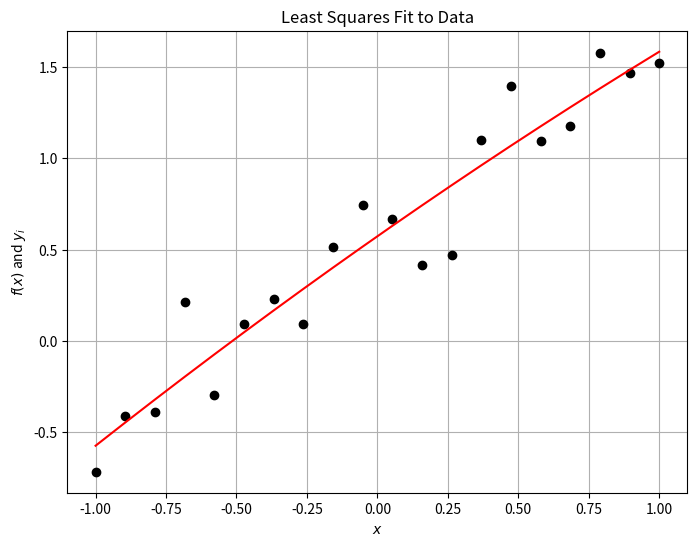
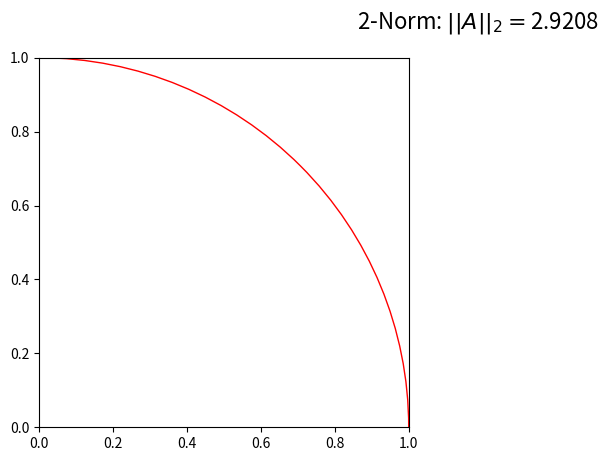

These charts were generated, in order, by the following Python code: (Note: this script raises an exception after producing the figures.)
%matplotlib inline
%precision 3
import numpy
import matplotlib.pyplot as plt

# Linear Least Squares Problem

# First define the independent and dependent variables.
N = 20
x = numpy.linspace(-1.0, 1.0, N)
y = x + numpy.random.random((N)) 

# Define the Vandermonde matrix based on our x-values
A = numpy.array([ numpy.ones(x.shape), x]).T
A = numpy.array([ numpy.ones(x.shape), x, x**2]).T
A

# Determine the coefficients of the polynomial that will
# result in the smallest sum of the squares of the residual.
p = numpy.linalg.solve(numpy.dot(A.T, A), numpy.dot(A.T, y))
print("Error in slope = %s, y-intercept = %s" % (numpy.abs(p[1] - 1.0), numpy.abs(p[0] - 0.5)))
print(p)

# Plot it out, cuz pictures are fun!
fig = plt.figure(figsize=(8,6))
axes = fig.add_subplot(1, 1, 1)

f = numpy.zeros(x.shape)
for i in range(len(p)):
    f += p[i] * x**i
axes.plot(x, y, 'ko')
axes.plot(x, f, 'r')
axes.set_title("Least Squares Fit to Data")
axes.set_xlabel("$x$")
axes.set_ylabel("$f(x)$ and $y_i$")
axes.grid()

plt.show()

#A x = b
#(m x n) (n x 1) = (m x 1)
def matrix_vector_product(A, x):
    m, n = A.shape
    b = numpy.zeros(m)
    for i in range(m):
        for j in range(n):
            b[i] += A[i, j] * x[j]
    return b

m = 4
n = 3
A = numpy.random.uniform(size=(m,n))
x = numpy.random.uniform(size=(n))
y = numpy.random.uniform(size=(n))
c = numpy.random.uniform()
b = matrix_vector_product(A, x)
print(numpy.allclose(b, numpy.dot(A, x)))
print(numpy.allclose(matrix_vector_product(A, (x + y)), matrix_vector_product(A, x) + matrix_vector_product(A, y)))
print(numpy.allclose(matrix_vector_product(A, c * x), c*matrix_vector_product(A, x)))

def matrix_matrix_product(A, B):
    C = numpy.zeros((A.shape[0], B.shape[1]))
    for i in range(A.shape[0]):
        for j in range(B.shape[1]):
            for k in range(A.shape[1]):
                C[i, j] += A[i, k] * B[k, j]
    return C


m = 4
n = 4
p = 4
A = numpy.random.uniform(size=(m, n))
B = numpy.random.uniform(size=(n, p))
C = numpy.random.uniform(size=(m, p))
c = numpy.random.uniform()
print(numpy.allclose(matrix_matrix_product(A, B), numpy.dot(A, B)))
print(numpy.allclose(matrix_matrix_product(A, (B + C)), matrix_matrix_product(A, B) + matrix_matrix_product(A, C)))
print(numpy.allclose(matrix_matrix_product(A, c * B), c*matrix_matrix_product(A, B)))
print(numpy.allclose(matrix_matrix_product(A, B), matrix_matrix_product(B, A)))

n = 10
m = 5
# Matrix vector with identity
A = numpy.identity(n)
x = numpy.random.random(n)
print(numpy.allclose(x, numpy.dot(A, x)))
print(x-A.dot(x))
print(A*x)

# Matrix vector product
A = numpy.random.random((m, n))
print(numpy.dot(A, x))

# Matrix matrix product
B = numpy.random.random((n, m))
print(numpy.dot(A, B))



m = 3
for n in range(100):
    A = numpy.random.uniform(size=(m, m))
    if numpy.linalg.det(A) != 0:
        break
        
print(numpy.dot(numpy.linalg.inv(A), A))
print(numpy.linalg.matrix_rank(A))
print("N(A)= {}".format(numpy.linalg.solve(A, numpy.zeros(m))))
print("Eigenvalues = {}".format(numpy.linalg.eigvals(A)))

def pnorm(x, p):
    """ return the vector p norm of a vector
    parameters:
    -----------
    x: numpy array
        vector
    p: float or numpy.inf
        value of p norm such that ||x||_p = (sum(|x_i|^p))^{1/p} for p< inf
        for infinity norm return max(abs(x))
    returns:
    --------
    pnorm: float
        pnorm of x
    """
    if p == numpy.inf:
        norm = numpy.max(numpy.abs(x))
    else:
        norm = numpy.sum(numpy.abs(x)**p)**(1./p)
    return norm

m = 10
p = 4
x = numpy.random.uniform(size=m)        
ell_1 = pnorm(x, 1)
ell_2 = pnorm(x, 2)
ell_p = pnorm(x, p)
ell_infty = pnorm(x, numpy.inf)

print('x = {}'.format(x))
print()
print("L_1   = {}\nL_2   = {}\nL_{}   = {}\nL_inf = {}".format(ell_1, ell_2, p, ell_p, ell_infty))

y = numpy.random.uniform(size=m)
print()
print("Properties of norms:")

print('y = {}\n'.format(y))
p = 2
print('||x+y||_{p}         = {nxy}\n||x||_{p} + ||y||_{p} = {nxny}'.format(
    p=p,nxy=pnorm(x+y, p), nxny=pnorm(x, p) + pnorm(y, p)))
c = 0.1
print('||c x||_{} = {}'.format(p,pnorm(c * x, p)))
print(' c||x||_{} = {}'.format(p,c * pnorm(x, p)))


A = numpy.array([[1, 2], [0, 2]])

#calculate the SVD(A)
U, S, Vt = numpy.linalg.svd(A)

print('Singular_values = {}'.format(S))
print('||A||_2 = {}'.format(S.max()))
print('||A||_2 = {}'.format(numpy.linalg.norm(A, ord=2)))

# more fun facts about the SVD
#print(U.T.dot(U))
#print(Vt.T.dot(Vt))
#print(A - numpy.dot(U,numpy.dot(numpy.diag(S),Vt)))


# Calculate the 1-norm of A
normA_1 = numpy.max(numpy.sum(numpy.abs(A), axis=0))
print('||A||_1 = {}'.format(normA_1))
print('||A||_1 = {}'.format(numpy.linalg.norm(A, ord=1)))
# calculate the infinity norm of A
normA_inf = numpy.max(numpy.sum(numpy.abs(A), axis=1))
print('||A||_inf = {}'.format(normA_inf))
print('||A||_inf = {}'.format(numpy.linalg.norm(A, ord=numpy.inf)))

A = numpy.array([[1, 2], [0, 2]])


# ============
# 2-norm

# Unit-ball
fig = plt.figure()
fig.suptitle("2-Norm: $||A||_2 = ${:3.4f}".format(numpy.linalg.norm(A,ord=2)),fontsize=16)
fig.set_figwidth(fig.get_figwidth() * 2)

axes = fig.add_subplot(1, 2, 1, aspect='equal')
axes.add_artist(plt.Circle((0.0, 0.0), 1.0, edgecolor='r', facecolor='none'))
draw_unit_vectors(axes, numpy.eye(2))
axes.set_title("Unit Ball")
axes.set_xlim((-1.1, 1.1))
axes.set_ylim((-1.1, 1.1))
axes.grid(True)

# Image
# Compute some geometry
u, s, v = numpy.linalg.svd(A)
theta = numpy.empty(A.shape[0])
ellipse_axes = numpy.empty(A.shape)
theta[0] = numpy.arccos(u[0][0]) / numpy.linalg.norm(u[0], ord=2)
theta[1] = theta[0] - numpy.pi / 2.0
for i in range(theta.shape[0]):
    ellipse_axes[0, i] = s[i] * numpy.cos(theta[i])
    ellipse_axes[1, i] = s[i] * numpy.sin(theta[i])

axes = fig.add_subplot(1, 2, 2, aspect='equal')
axes.add_artist(patches.Ellipse((0.0, 0.0), 2 * s[0], 2 * s[1], theta[0] * 180.0 / numpy.pi,
                                edgecolor='r', facecolor='none'))
for i in range(A.shape[0]):
    axes.arrow(0.0, 0.0, ellipse_axes[0, i] - head_length * numpy.cos(theta[i]), 
                         ellipse_axes[1, i] - head_length * numpy.sin(theta[i]), 
                         head_width=head_width, color='k')
draw_unit_vectors(axes, A, head_width=0.2)
axes.set_title("Images Under A")
axes.set_xlim((-s[0] + 0.1, s[0] + 0.1))
axes.set_ylim((-s[0] + 0.1, s[0] + 0.1))
axes.grid(True)

plt.show()

# Note: that this code is a bit fragile to angles that go beyond pi
# due to the use of arccos.

import matplotlib.patches as patches


def draw_unit_vectors(axes, A, head_width=0.1):
    head_length = 1.5 * head_width
    image_e = numpy.empty(A.shape)
    angle = numpy.empty(A.shape[0])
    image_e[:, 0] = numpy.dot(A, numpy.array((1.0, 0.0)))
    image_e[:, 1] = numpy.dot(A, numpy.array((0.0, 1.0)))
    for i in range(A.shape[0]):
        angle[i] = numpy.arccos(image_e[0, i] / numpy.linalg.norm(image_e[:, i], ord=2))
        axes.arrow(0.0, 0.0, image_e[0, i] - head_length * numpy.cos(angle[i]), 
                             image_e[1, i] - head_length * numpy.sin(angle[i]), 
                             head_width=head_width, color='b', alpha=0.5)
    
head_width = 0.2
head_length = 1.5 * head_width
# ============
# 1-norm
# Unit-ball
fig = plt.figure()
fig.set_figwidth(fig.get_figwidth() * 2)
fig.suptitle("1-Norm: $||A||_1 = {}$".format(numpy.linalg.norm(A,ord=1)), fontsize=16)

axes = fig.add_subplot(1, 2, 1, aspect='equal')
axes.plot((1.0, 0.0, -1.0, 0.0, 1.0), (0.0, 1.0, 0.0, -1.0, 0.0), 'r')
draw_unit_vectors(axes, numpy.eye(2))
axes.set_title("Unit Ball")
axes.set_xlim((-1.1, 1.1))
axes.set_ylim((-1.1, 1.1))
axes.grid(True)

# Image
axes = fig.add_subplot(1, 2, 2, aspect='equal')
axes.plot((1.0, 2.0, -1.0, -2.0, 1.0), (0.0, 2.0, 0.0, -2.0, 0.0), 'r')
draw_unit_vectors(axes, A, head_width=0.2)

axes.set_title("Images Under A")
axes.grid(True)

plt.show()

# ============
# infty-norm
# Unit-ball
fig = plt.figure()
fig.suptitle("$\infty$-Norm: $||A||_\infty = {}$".format(numpy.linalg.norm(A,ord=numpy.inf)),fontsize=16)
fig.set_figwidth(fig.get_figwidth() * 2)

axes = fig.add_subplot(1, 2, 1, aspect='equal')
axes.plot((1.0, -1.0, -1.0, 1.0, 1.0), (1.0, 1.0, -1.0, -1.0, 1.0), 'r')
draw_unit_vectors(axes, numpy.eye(2))
axes.set_title("Unit Ball")
axes.set_xlim((-1.1, 1.1))
axes.set_ylim((-1.1, 1.1))
axes.grid(True)

# Image
# Geometry - Corners are A * ((1, 1), (1, -1), (-1, 1), (-1, -1))
# Symmetry implies we only need two.  Here we just plot two
u = numpy.empty(A.shape)
u[:, 0] = numpy.dot(A, numpy.array((1.0, 1.0)))
u[:, 1] = numpy.dot(A, numpy.array((-1.0, 1.0)))
theta[0] = numpy.arccos(u[0, 0] / numpy.linalg.norm(u[:, 0], ord=2))
theta[1] = numpy.arccos(u[0, 1] / numpy.linalg.norm(u[:, 1], ord=2))

axes = fig.add_subplot(1, 2, 2, aspect='equal')
axes.plot((3, 1, -3, -1, 3), (2, 2, -2, -2, 2), 'r')
for i in range(A.shape[0]):
    axes.arrow(0.0, 0.0, u[0, i] - head_length * numpy.cos(theta[i]), 
                         u[1, i] - head_length * numpy.sin(theta[i]), 
                         head_width=head_width, color='k')

draw_unit_vectors(axes, A, head_width=0.2)
axes.set_title("Images Under A")
axes.set_xlim((-4.1, 4.1))
axes.set_ylim((-3.1, 3.1))
axes.grid(True)

plt.show()